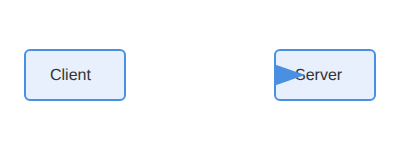
t = 0.00 s
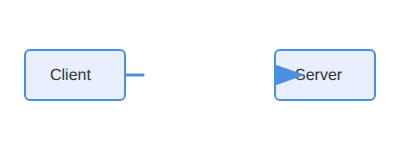
t = 0.50 s
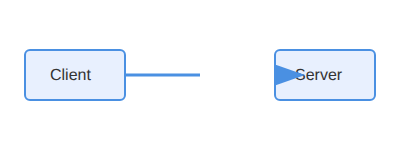
t = 1.00 s
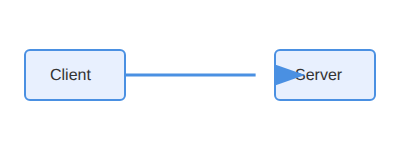
t = 1.50 s

The animated SVG that drew these frames (rendered in a browser with its animation timeline set to each time). Animation: 1 CSS @keyframes rule; one cycle of 2.00 s, repeats indefinitely.

<!-- 
title: animated-data-flow.svg
author: Cong Le
version: 1.0
license(s): MIT, CC BY-SA 4.0
copyright: Copyright © 2025 Cong Le. All Rights Reserved.
-->

<svg width="400" height="150" xmlns="http://www.w3.org/2000/svg" font-family="Arial, sans-serif">
  <!-- CSS Animation Logic -->
  <style>
    #data-path {
      /* Path length is 150. This creates a dash pattern of 150px on, 150px off. */
      stroke-dasharray: 150; 
      
      /* Start with the dash pattern offset, so the line is invisible. */
      stroke-dashoffset: 150;

      /* 
        Animation Details:
        - Name: draw-line
        - Duration: 2s
        - Timing: ease-in-out (smooth start and end)
        - Loop: infinite
      */
      animation: draw-line 2s ease-in-out infinite;
    }

    @keyframes draw-line {
      /* At the end of the animation, the offset is 0, making the line fully visible. */
      to {
        stroke-dashoffset: 0;
      }
    }
  </style>

  <!-- Marker definition for the arrowhead -->
  <defs>
    <marker id="arrowhead" markerWidth="10" markerHeight="7" refX="0" refY="3.5" orient="auto">
      <polygon points="0 0, 10 3.5, 0 7" fill="#4A90E2" />
    </marker>
  </defs>

  <!-- SVG Diagram Elements -->
  <!-- Client Node -->
  <rect x="25" y="50" width="100" height="50" rx="5" fill="#e8f0fe" stroke="#4A90E2" stroke-width="2"/>
  <text x="50" y="80" font-size="16" fill="#333">Client</text>

  <!-- Server Node -->
  <rect x="275" y="50" width="100" height="50" rx="5" fill="#e8f0fe" stroke="#4A90E2" stroke-width="2"/>
  <text x="295" y="80" font-size="16" fill="#333">Server</text>

  <!-- The Path that will be animated -->
  <path
    id="data-path"
    d="M 125 75 H 275"
    stroke="#4A90E2"
    stroke-width="3"
    fill="none"
    marker-end="url(#arrowhead)"
  />
</svg>